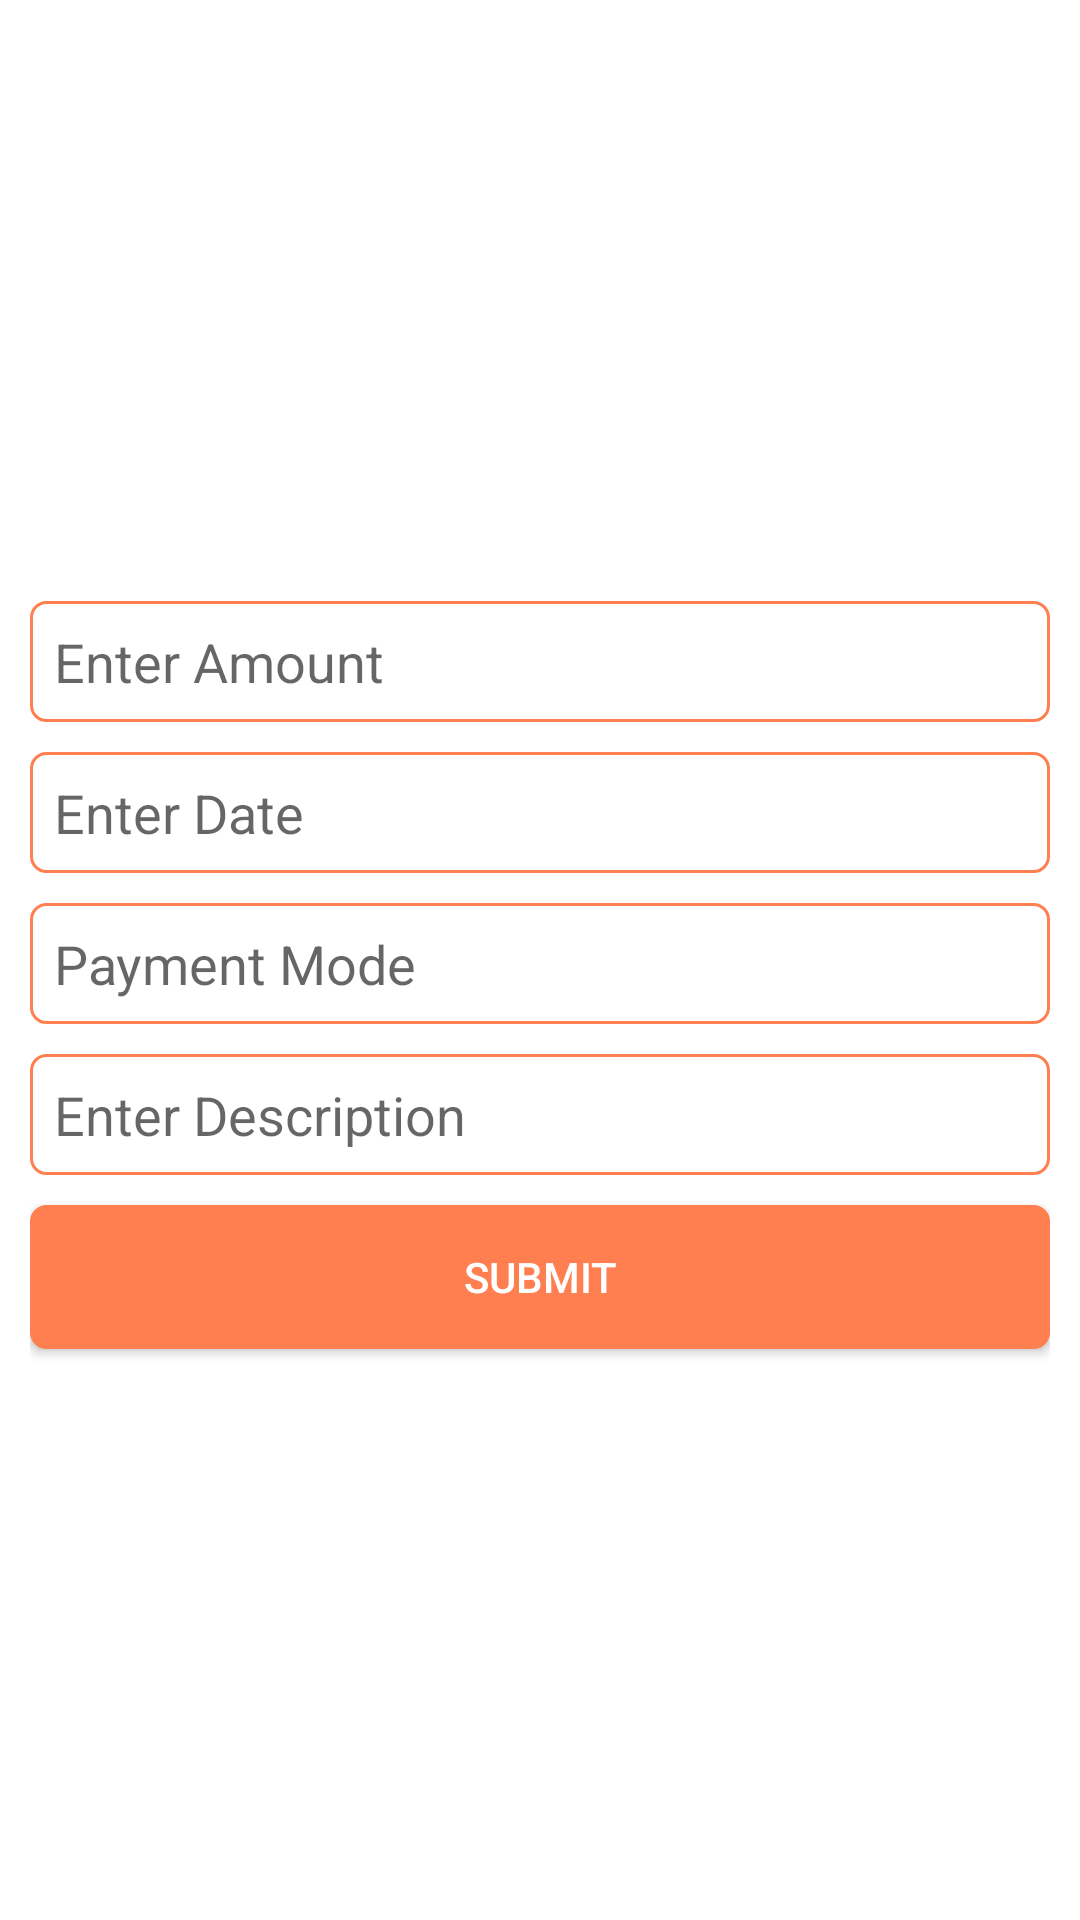

This screen was rendered from an Android layout file. Write that file and the resources it references.
<!-- AndroidManifest.xml: application theme AppTheme -->
<!-- res/layout/activity_add_donation.xml -->
<?xml version="1.0" encoding="utf-8"?>
<LinearLayout xmlns:android="http://schemas.android.com/apk/res/android"
    xmlns:app="http://schemas.android.com/apk/res-auto"
    xmlns:tools="http://schemas.android.com/tools"
    android:layout_width="match_parent"
    android:layout_height="match_parent"
    android:id="@+id/parentLayout"
    android:orientation="vertical"
    android:padding="10dp"
    android:gravity="center"
    android:background="@android:color/white"
    tools:context="com.pivotalsoft.kammasevasamithi.AddDonationActivity">

   

    <EditText
        android:id="@+id/etName"
        android:layout_width="match_parent"
        android:layout_height="wrap_content"
        android:ems="10"
        android:inputType="number"
        android:hint="@string/enter_amount"
        android:layout_marginTop="10dp"
        android:padding="8dp"
        android:background="@drawable/rounded_background"
         />

    <EditText
        android:id="@+id/etDate"
        android:layout_width="match_parent"
        android:layout_height="wrap_content"
        android:ems="10"
        android:inputType="date"
        android:hint="@string/enter_date"
        android:layout_marginTop="10dp"
        android:focusable="false"
        android:clickable="true"
        android:padding="8dp"
        android:background="@drawable/rounded_background"/>

    <EditText
        android:id="@+id/etPaymentmode"
        android:layout_width="match_parent"
        android:layout_height="wrap_content"
        android:focusable="false"
        android:clickable="true"
        android:hint="@string/payment_mode"
        android:layout_marginTop="10dp"
        android:padding="8dp"
        android:background="@drawable/rounded_background"/>

   



    <EditText
        android:id="@+id/etDescription"
        android:layout_width="match_parent"
        android:layout_height="wrap_content"
        android:inputType="textMultiLine"
        android:hint="@string/enter_description"
        android:layout_marginTop="10dp"
        android:padding="8dp"
        android:background="@drawable/rounded_background"/>

    <Button
        android:id="@+id/button_submit"
        android:layout_width="match_parent"
        android:layout_height="wrap_content"
        android:text="Submit"
        android:layout_marginTop="10dp"
        android:background="@drawable/rounded_button"
        android:textColor="@android:color/white"/>
</LinearLayout>
<!-- resources referenced by this layout -->
<resources>
  <!-- drawable rounded_background (drawable) -->
  <?xml version="1.0" encoding="utf-8"?>
  <shape xmlns:android="http://schemas.android.com/apk/res/android"
      android:shape="rectangle">
      <solid android:color="@android:color/transparent" />
      <corners android:radius="5dp" />
      <stroke android:width="3px" android:color="@color/colorOrange" />
  </shape>
  <!-- drawable rounded_button (drawable) -->
  <?xml version="1.0" encoding="utf-8"?>
  <shape xmlns:android="http://schemas.android.com/apk/res/android"
      android:shape="rectangle">
      <solid android:color="@color/colorOrange" />
      <corners android:radius="5dp" />
      <stroke android:width="3px" android:color="@color/colorOrange" />
  </shape>
  <string name="enter_amount">Enter Amount</string>
  <string name="enter_date">Enter Date</string>
  <string name="enter_description">Enter Description</string>
  <string name="enter_member_id">Enter Member Id</string>
  <string name="payment_mode">Payment Mode</string>
  <style name="AppTheme" parent="Theme.AppCompat.Light.DarkActionBar">
          
          <item name="colorPrimary">@color/colorPrimary</item>
          <item name="colorPrimaryDark">@color/colorPrimaryDark</item>
          <item name="colorAccent">@color/colorAccent</item>
      </style>
  <color name="colorOrange">#FF7F50</color>
  <color name="colorPrimary">#FF7F50</color>
  <color name="colorPrimaryDark">#FF7043</color>
  <color name="colorAccent">#FF8A65</color>
</resources>
